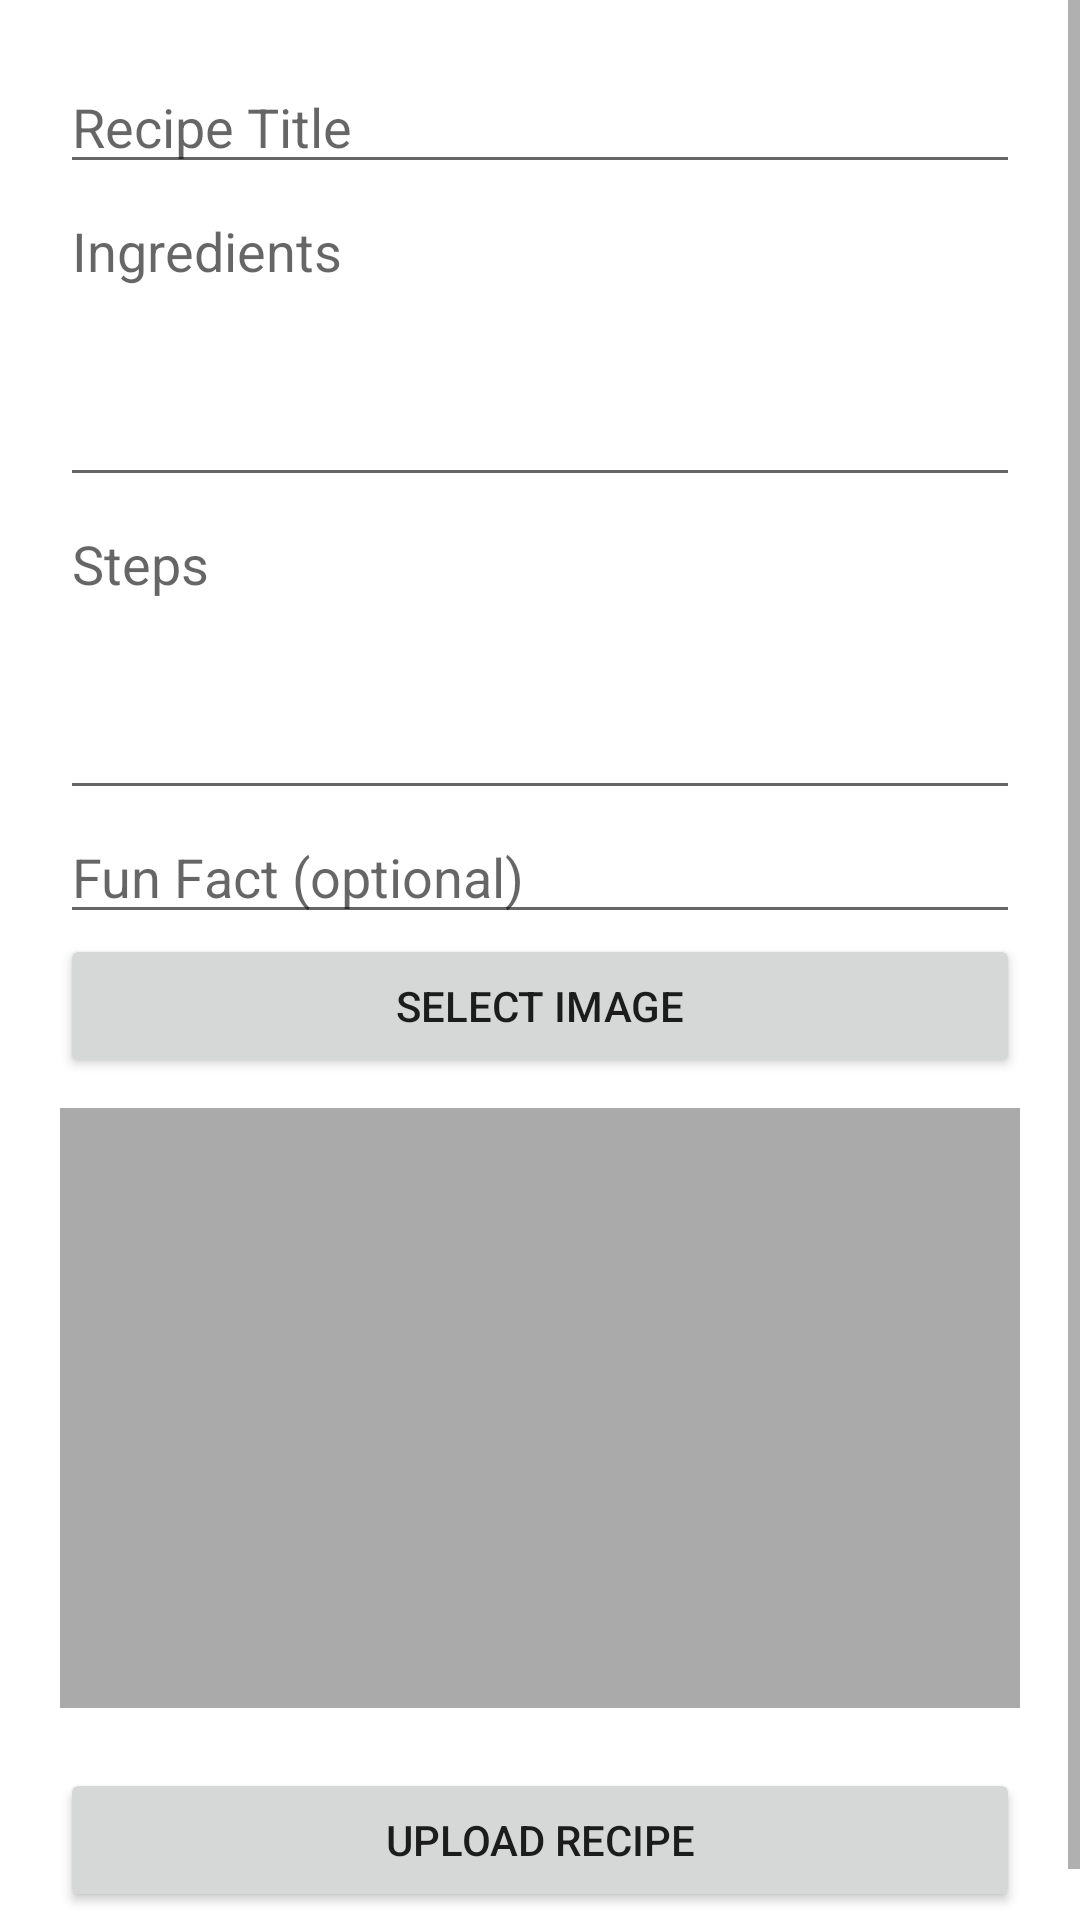

Layout XML and referenced resources for this Android screen:
<!-- AndroidManifest.xml: application theme Theme.BakeArt -->
<!-- res/layout/fragment_upload.xml -->
<?xml version="1.0" encoding="utf-8"?>
<ScrollView xmlns:android="http://schemas.android.com/apk/res/android"
    android:layout_width="match_parent"
    android:layout_height="match_parent">

    <LinearLayout
        android:orientation="vertical"
        android:padding="20dp"
        android:layout_width="match_parent"
        android:layout_height="wrap_content">

        <EditText
            android:id="@+id/titleInput"
            android:hint="Recipe Title"
            android:layout_width="match_parent"
            android:layout_height="wrap_content" />

        <EditText
            android:id="@+id/ingredientsInput"
            android:hint="Ingredients"
            android:minLines="4"
            android:gravity="top"
            android:layout_width="match_parent"
            android:layout_height="wrap_content" />

        <EditText
            android:id="@+id/stepsInput"
            android:hint="Steps"
            android:minLines="4"
            android:gravity="top"
            android:layout_width="match_parent"
            android:layout_height="wrap_content" />

        <EditText
            android:id="@+id/funFactInput"
            android:hint="Fun Fact (optional)"
            android:layout_width="match_parent"
            android:layout_height="wrap_content" />

        <Button
            android:id="@+id/selectImageBtn"
            android:text="Select Image"
            android:layout_width="match_parent"
            android:layout_height="wrap_content" />

        <ImageView
            android:id="@+id/imagePreview"
            android:layout_width="match_parent"
            android:layout_height="200dp"
            android:layout_marginTop="10dp"
            android:background="@android:color/darker_gray"
            android:scaleType="centerCrop" />

        <Button
            android:id="@+id/uploadBtn"
            android:text="Upload Recipe"
            android:layout_width="match_parent"
            android:layout_height="wrap_content"
            android:layout_marginTop="20dp" />
    </LinearLayout>
</ScrollView>
<!-- resources referenced by this layout -->
<resources>
  <style name="Theme.BakeArt" parent="Theme.MaterialComponents.DayNight.DarkActionBar">
          
          <item name="colorPrimary">@color/purple_500</item>
          <item name="colorPrimaryVariant">@color/purple_700</item>
          <item name="colorOnPrimary">@color/white</item>
          
          <item name="colorSecondary">@color/teal_200</item>
          <item name="colorSecondaryVariant">@color/teal_700</item>
          <item name="colorOnSecondary">@color/black</item>
      </style>
  <!-- not gathered from this repository: default colours our renderer supplied (Android Studio template values) -->
  <color name="purple_500">#FF6200EE</color>
  <color name="purple_700">#FF3700B3</color>
  <color name="teal_200">#FF03DAC5</color>
  <color name="teal_700">#FF018786</color>
  <color name="black">#FF000000</color>
  <color name="white">#FFFFFFFF</color>
</resources>
